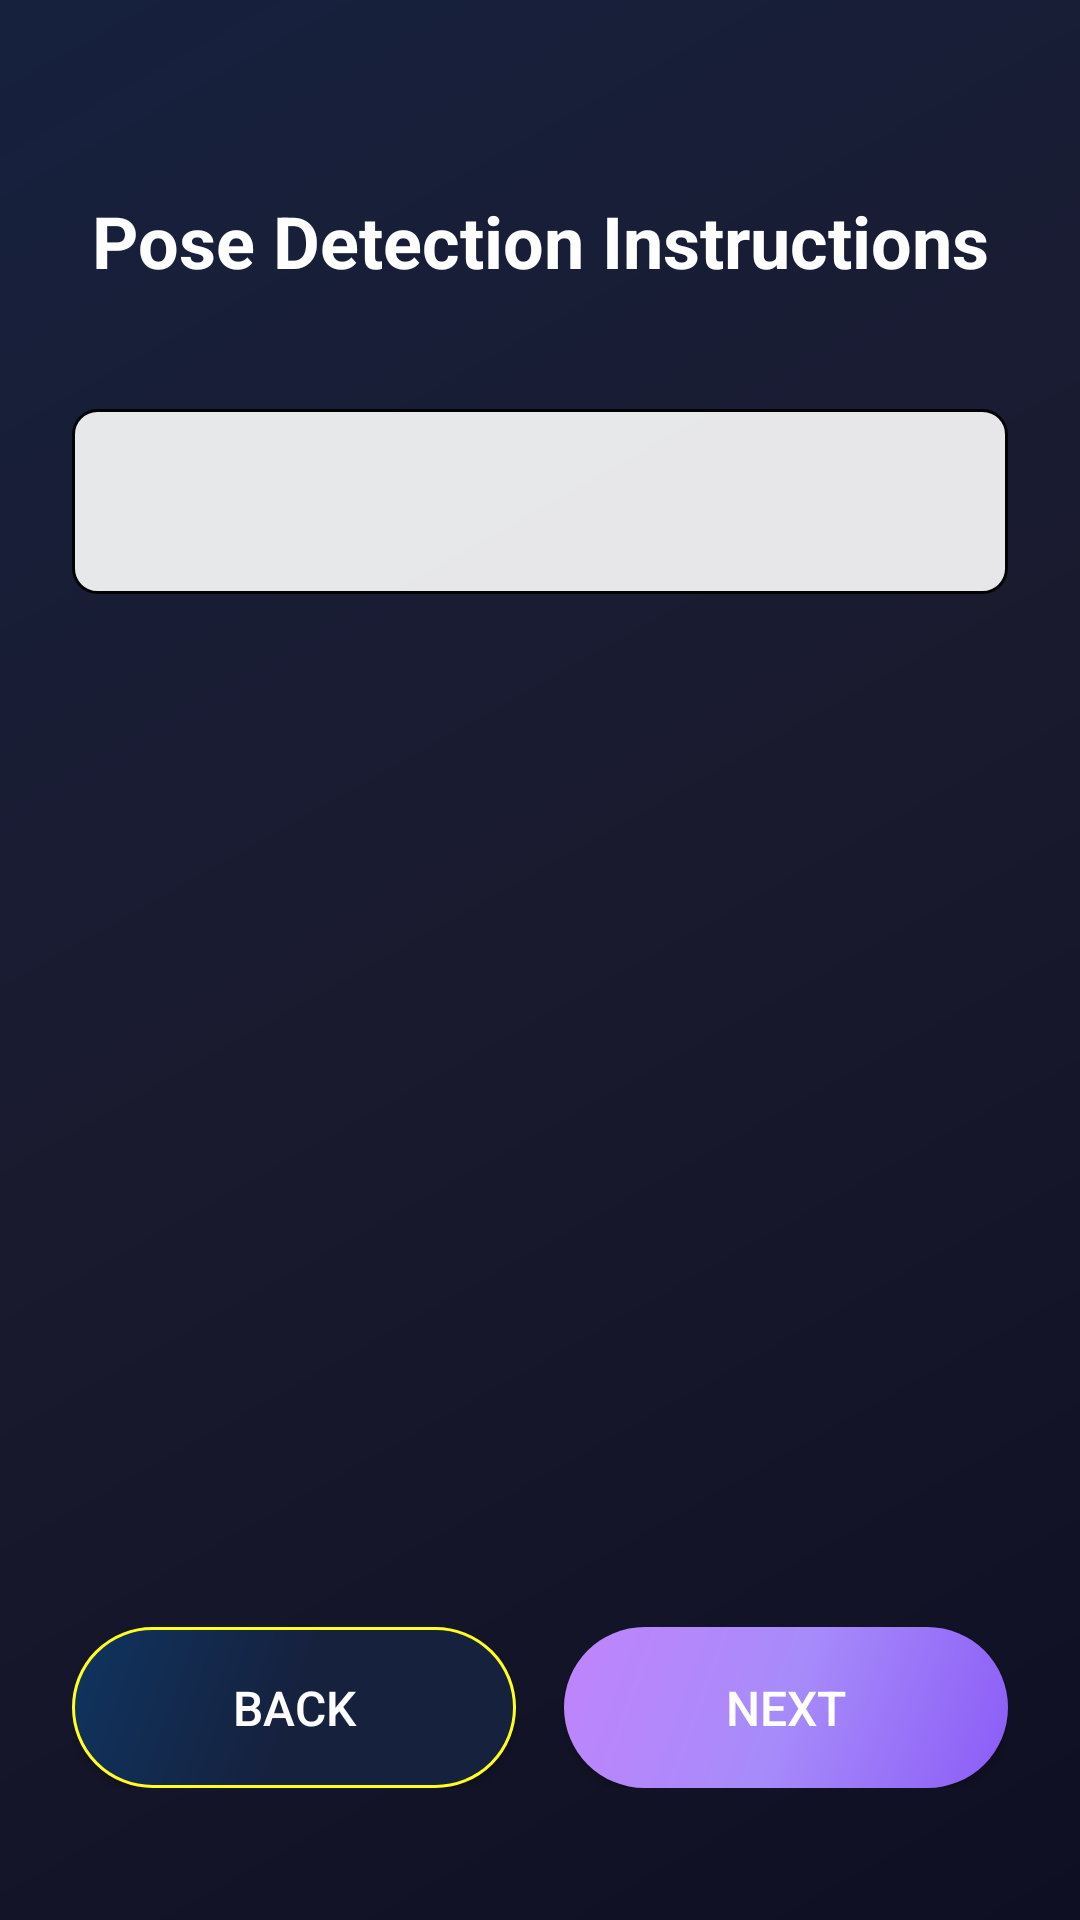

Write the Android layout XML for this screen, with the resource values it uses.
<!-- AndroidManifest.xml: application theme Theme.YogaHelper -->
<!-- res/layout/activity_pose_instructions.xml -->
<?xml version="1.0" encoding="utf-8"?>
<androidx.constraintlayout.widget.ConstraintLayout 
    xmlns:android="http://schemas.android.com/apk/res/android"
    xmlns:app="http://schemas.android.com/apk/res-auto"
    android:layout_width="match_parent"
    android:layout_height="match_parent"
    android:background="@drawable/background_gradient"
    android:padding="24dp">

    
    <TextView
        android:id="@+id/title_text"
        android:layout_width="wrap_content"
        android:layout_height="wrap_content"
        android:text="Pose Detection Instructions"
        android:textColor="@color/white"
        android:textSize="24sp"
        android:textStyle="bold"
        android:layout_marginTop="40dp"
        app:layout_constraintTop_toTopOf="parent"
        app:layout_constraintStart_toStartOf="parent"
        app:layout_constraintEnd_toEndOf="parent" />

    
    <ScrollView
        android:layout_width="0dp"
        android:layout_height="0dp"
        android:layout_marginTop="40dp"
        android:layout_marginBottom="40dp"
        app:layout_constraintTop_toBottomOf="@+id/title_text"
        app:layout_constraintBottom_toTopOf="@+id/button_container"
        app:layout_constraintStart_toStartOf="parent"
        app:layout_constraintEnd_toEndOf="parent">

        <TextView
            android:id="@+id/instruction_text"
            android:layout_width="match_parent"
            android:layout_height="wrap_content"
            android:textColor="@color/white"
            android:textSize="16sp"
            android:lineSpacingExtra="8dp"
            android:padding="20dp"
            android:background="@drawable/rounded_box"
            android:alpha="0.9" />

    </ScrollView>

    
    <LinearLayout
        android:id="@+id/button_container"
        android:layout_width="match_parent"
        android:layout_height="wrap_content"
        android:orientation="horizontal"
        android:gravity="center"
        android:layout_marginBottom="20dp"
        app:layout_constraintBottom_toBottomOf="parent"
        app:layout_constraintStart_toStartOf="parent"
        app:layout_constraintEnd_toEndOf="parent">

        <Button
            android:id="@+id/back_button"
            android:layout_width="0dp"
            android:layout_height="wrap_content"
            android:layout_weight="1"
            android:text="Back"
            android:textColor="@color/white"
            android:background="@drawable/button_secondary_gradient"
            android:layout_marginEnd="8dp"
            android:padding="16dp"
            android:textSize="16sp" />

        <Button
            android:id="@+id/next_button"
            android:layout_width="0dp"
            android:layout_height="wrap_content"
            android:layout_weight="1"
            android:text="Next"
            android:textColor="@color/white"
            android:background="@drawable/button_primary_gradient"
            android:layout_marginStart="8dp"
            android:padding="16dp"
            android:textSize="16sp" />

    </LinearLayout>

</androidx.constraintlayout.widget.ConstraintLayout>
<!-- resources referenced by this layout -->
<resources>
  <color name="white">#FFFFFF</color>
  <!-- drawable background_gradient (drawable) -->
  <?xml version="1.0" encoding="utf-8"?>
  <shape xmlns:android="http://schemas.android.com/apk/res/android"
      android:shape="rectangle">
      <gradient
          android:angle="135"
          android:startColor="@color/gradient_start"
          android:centerColor="@color/gradient_end"
          android:endColor="@color/gradient_bg_accent_start"
          android:type="linear" />
  </shape>
  <!-- drawable button_primary_gradient (drawable) -->
  <?xml version="1.0" encoding="utf-8"?>
  <shape xmlns:android="http://schemas.android.com/apk/res/android"
      android:shape="rectangle">
      <gradient
          android:angle="135"
          android:startColor="@color/theme_purple"
          android:centerColor="@color/theme_purple_light"
          android:endColor="@color/theme_purple_accent"
          android:type="linear" />
      <corners android:radius="@dimen/button_corner_radius" />
  </shape>
  <!-- drawable rounded_box (drawable) -->
  <shape xmlns:android="http://schemas.android.com/apk/res/android" android:shape="rectangle">
      <solid android:color="@color/white" />
      <corners android:radius="8dp" />
      <stroke android:width="1dp" android:color="@color/black" />
  </shape>
  <color name="gradient_start">#0F0F23</color>
  <color name="gradient_end">#1A1A2E</color>
  <color name="gradient_bg_accent_start">#16213E</color>
  <color name="theme_purple">#8B5CF6</color>
  <color name="theme_purple_light">#A78BFA</color>
  <color name="theme_purple_accent">#C084FC</color>
  <dimen name="button_corner_radius">28dp</dimen>
  <color name="button_secondary">#16213E</color>
  <color name="card_background_light">#16213E</color>
  <color name="button_secondary_pressed">#0F3460</color>
  <color name="overlay_light">#FFFFFF20</color>
  <color name="black">#000000</color>
  <color name="theme_purple_dark">#7C3AED</color>
  <color name="theme_dark">#0F0F23</color>
  <color name="card_background">#1A1A2E</color>
  <color name="text_primary">#FFFFFF</color>
  <color name="text_secondary">#E2E8F0</color>
  <style name="Widget.App.BottomNavigationView" parent="Widget.MaterialComponents.BottomNavigationView">
          <item name="android:background">@color/card_background</item>
          <item name="itemIconTint">@color/bottom_nav_item_color</item>
          <item name="itemTextColor">@color/bottom_nav_item_color</item>
          <item name="elevation">16dp</item>
          <item name="itemRippleColor">@color/theme_purple_accent</item>
      </style>
  <style name="Widget.App.TextInputLayout" parent="Widget.MaterialComponents.TextInputLayout.OutlinedBox">
          <item name="boxBackgroundColor">@color/card_background_light</item>
          <item name="boxStrokeColor">@color/theme_purple</item>
          <item name="boxStrokeWidth">2dp</item>
          <item name="hintTextColor">@color/theme_purple</item>
          <item name="cornerRadius">16dp</item>
          <item name="android:textColorHint">@color/text_tertiary</item>
      </style>
  <style name="Widget.App.Chip" parent="Widget.MaterialComponents.Chip.Choice">
          <item name="chipBackgroundColor">@color/card_background_light</item>
          <item name="chipStrokeColor">@color/theme_purple</item>
          <item name="chipStrokeWidth">1dp</item>
          <item name="android:textColor">@color/text_primary</item>
          <item name="rippleColor">@color/theme_purple_accent</item>
          <item name="cornerRadius">20dp</item>
      </style>
  <color name="button_primary">#8B5CF6</color>
  <color name="bottom_nav_item_color">@color/bottom_nav_item_color_selector</color>
  <color name="text_tertiary">#94A3B8</color>
</resources>
